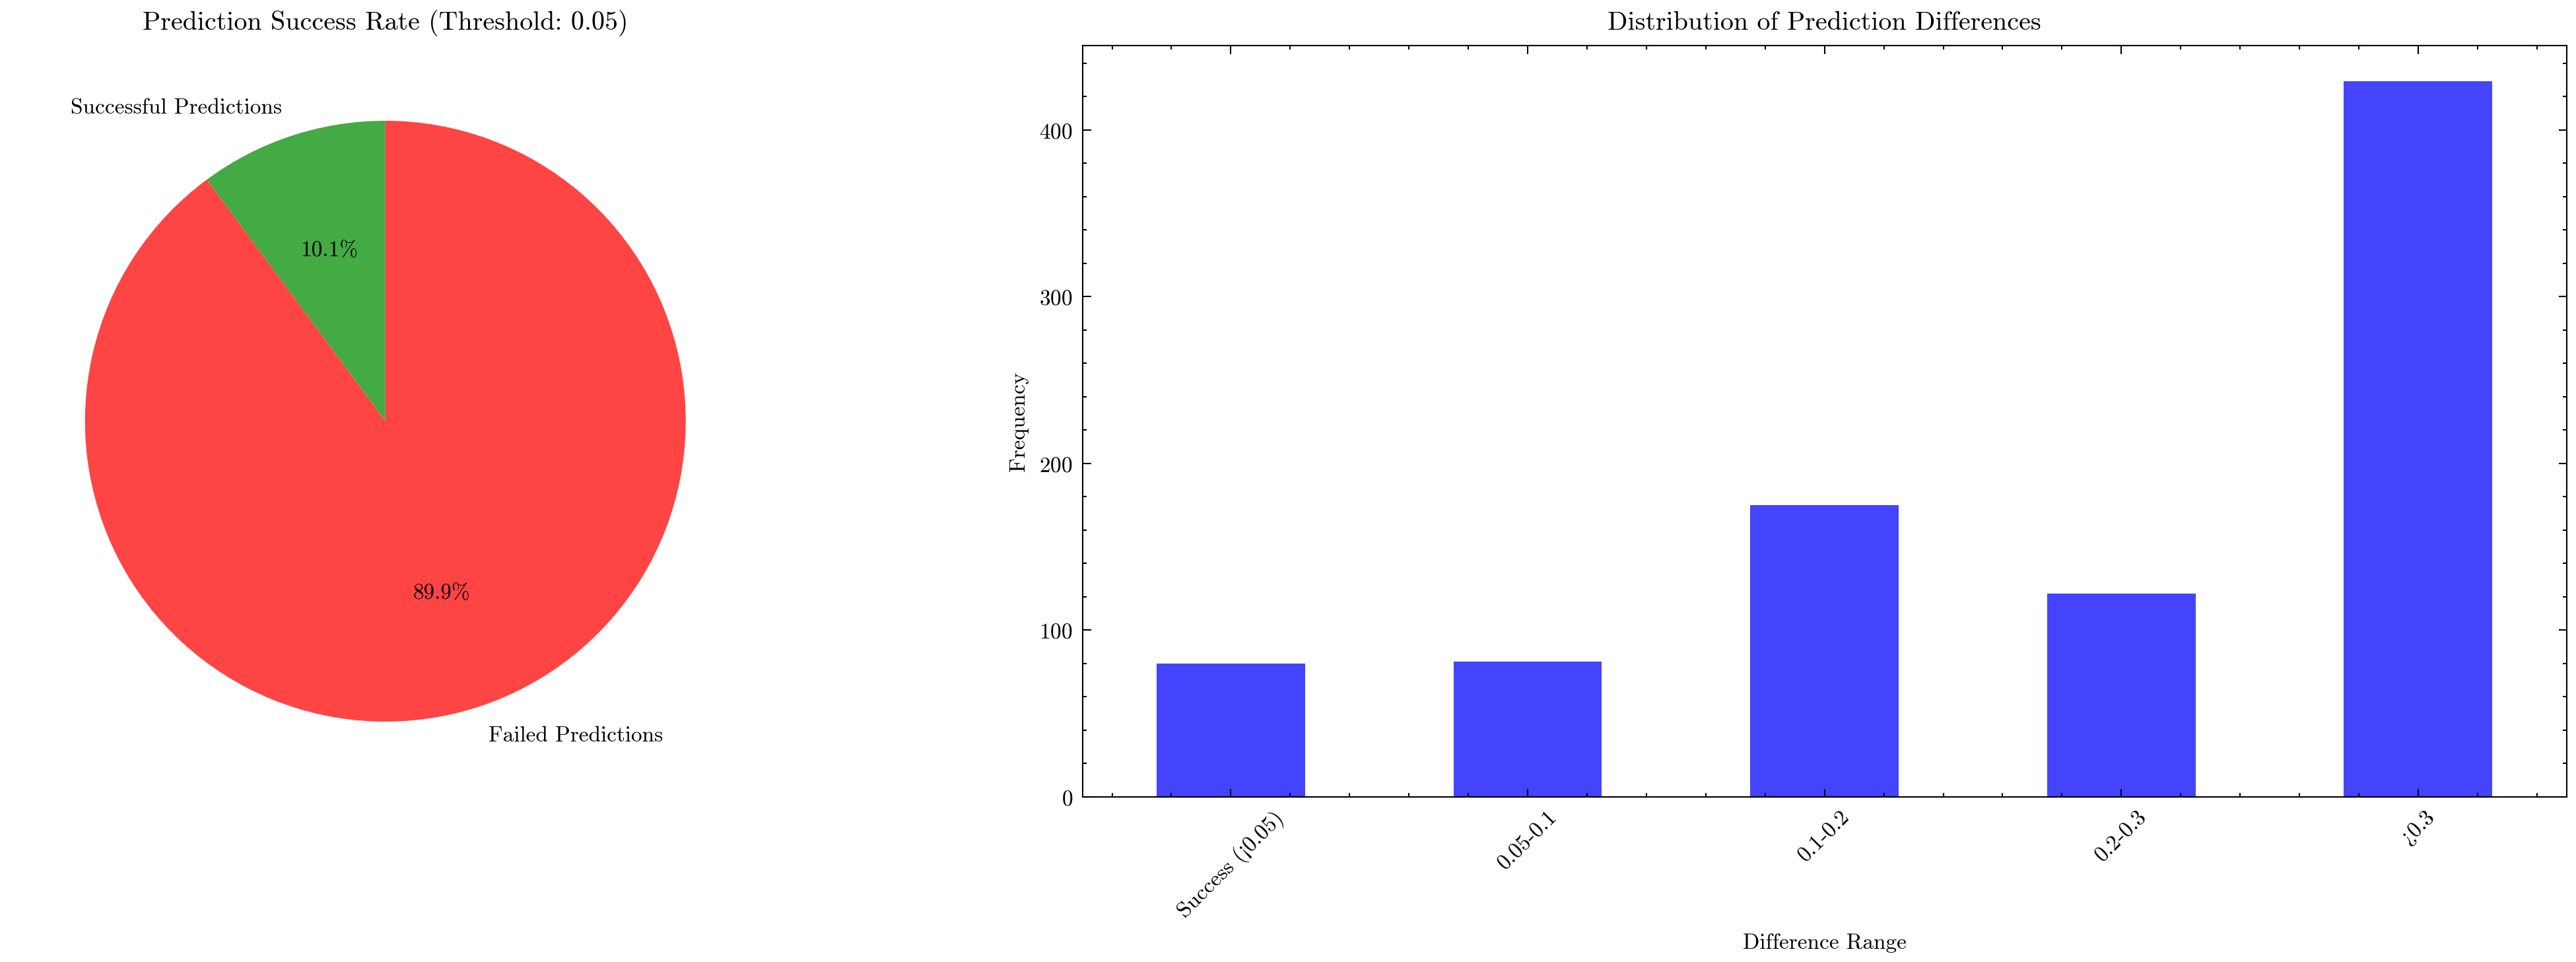

The table this chart was drawn from, first rows:
Category, Frequency, Percentage(%)
Successful Predictions, 91, 10.13
Failed Predictions, 807, 89.87
Total, 898, 100.0
